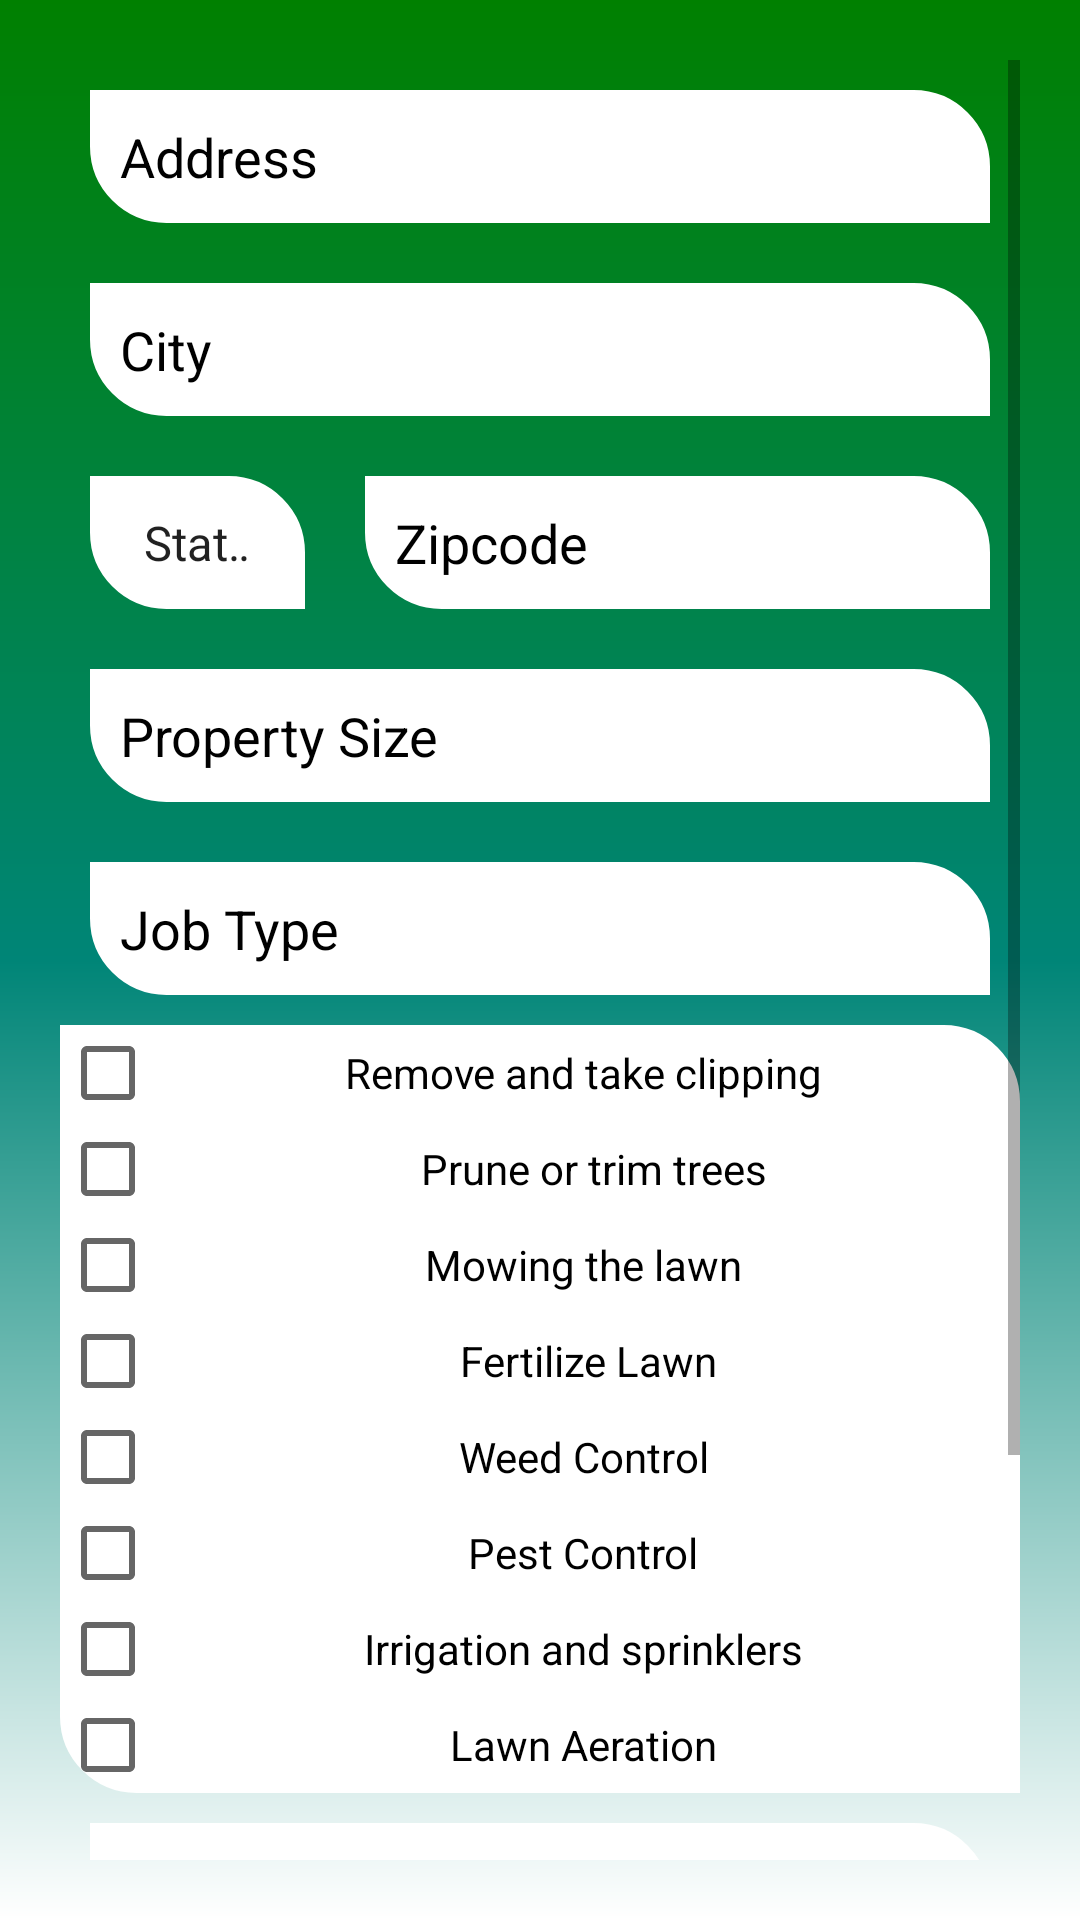

Here is an Android app screen rendered from its layout file. Give the layout XML and the strings, colors and styles it references.
<!-- AndroidManifest.xml: application theme AppTheme -->
<!-- res/layout/activity_add_property.xml -->
<?xml version="1.0" encoding="utf-8"?>
<LinearLayout android:orientation="vertical"
    xmlns:android="http://schemas.android.com/apk/res/android"
    xmlns:tools="http://schemas.android.com/tools"
    android:layout_width="match_parent"
    android:layout_height="match_parent"
    android:padding="20dp"
    tools:context=".PropertyOwner"
    android:background="@drawable/bg_gradient"
    xmlns:app="http://schemas.android.com/apk/res-auto">


    <ScrollView
        android:layout_width="match_parent"
        android:layout_height="match_parent">

        <LinearLayout
            android:layout_width="match_parent"
            android:layout_height="wrap_content"
            android:orientation="vertical" >

            <EditText
                android:id="@+id/ET_address"
                android:layout_width="match_parent"
                android:layout_height="wrap_content"
                android:layout_margin="10dp"
                android:background="@drawable/edit_txt_layout"
                android:ems="10"
                android:hint="@string/Address"
                android:padding="10dp"
                android:textColorHint="@color/BLACK" />

            <EditText
                android:id="@+id/ET_city"
                android:layout_width="match_parent"
                android:layout_height="wrap_content"
                android:layout_margin="10dp"
                android:background="@drawable/edit_txt_layout"
                android:ems="10"
                android:hint="@string/City"
                android:padding="10dp"
                android:textColorHint="@color/BLACK" />

            <LinearLayout
                android:layout_width="match_parent"
                android:layout_height="wrap_content"
                android:orientation="horizontal"
                android:weightSum="5">

                <Spinner
                    android:id="@+id/spinner2"
                    android:layout_width="wrap_content"
                    android:layout_height="match_parent"
                    android:layout_margin="10dp"
                    android:layout_weight="2"
                    android:background="@drawable/edit_txt_layout"
                    android:ems="10"
                    android:entries="@array/USA_State"
                    android:gravity="start"
                    android:padding="10dp"
                    android:hint="@string/State"

                    android:textColorHint="@color/BLACK" />

                <EditText
                    android:id="@+id/ET_zipCode"
                    android:layout_width="wrap_content"
                    android:layout_height="wrap_content"
                    android:layout_margin="10dp"
                    android:layout_weight="3"
                    android:background="@drawable/edit_txt_layout"
                    android:ems="10"
                    android:hint="@string/Zipcode"
                    android:inputType="text"
                    android:padding="10dp"
                    android:textColor="@color/BLACK"
                    android:textColorHint="@color/BLACK" />
            </LinearLayout>

            <EditText
                android:id="@+id/ET_PropertySize"
                android:layout_width="match_parent"
                android:layout_height="wrap_content"
                android:layout_margin="10dp"
                android:background="@drawable/edit_txt_layout"
                android:ems="10"
                android:hint="@string/Property_Size"
                android:padding="10dp"
                android:textColorHint="@color/BLACK" />

            <EditText
                android:id="@+id/ET_JobType"
                android:layout_width="match_parent"
                android:layout_height="wrap_content"
                android:layout_margin="10dp"
                android:background="@drawable/edit_txt_layout"
                android:ems="10"
                android:hint="@string/Job_Type"
                android:padding="10dp"
                android:textColorHint="@color/BLACK"
                android:enabled="false"/>

            <com.google.android.material.textfield.TextInputLayout
                android:layout_width="match_parent"
                android:layout_height="wrap_content"
                android:background="@drawable/edit_txt_layout"
                android:visibility="visible">

                <androidx.appcompat.widget.AppCompatCheckBox
                    android:id="@+id/CB_clippings"
                    android:layout_width="match_parent"
                    android:layout_height="wrap_content"
                    android:layout_gravity="center"
                    android:gravity="center"
                    android:text="@string/Clippings"
                    android:textColor="@color/BLACK" />

                <androidx.appcompat.widget.AppCompatCheckBox
                    android:id="@+id/CB_trimming"
                    android:layout_width="match_parent"
                    android:layout_height="wrap_content"
                    android:layout_gravity="center"
                    android:gravity="center"
                    android:text="@string/Trimming"
                    android:textColor="@color/BLACK" />

                <androidx.appcompat.widget.AppCompatCheckBox
                    android:id="@+id/CB_mowing"
                    android:layout_width="match_parent"
                    android:layout_height="wrap_content"
                    android:layout_gravity="center"
                    android:gravity="center"
                    android:text="@string/Mowing"
                    android:textColor="@color/BLACK" />

                <androidx.appcompat.widget.AppCompatCheckBox
                    android:id="@+id/CB_fertilization"
                    android:layout_width="match_parent"
                    android:layout_height="wrap_content"
                    android:layout_gravity="center"
                    android:gravity="center"
                    android:text="@string/Fertilization"
                    android:textColor="@color/BLACK" />

                <androidx.appcompat.widget.AppCompatCheckBox
                    android:id="@+id/CB_weed_Control"
                    android:layout_width="match_parent"
                    android:layout_height="wrap_content"
                    android:layout_gravity="center"
                    android:gravity="center"
                    android:text="@string/Weed_Control"
                    android:textColor="@color/BLACK" />

                <androidx.appcompat.widget.AppCompatCheckBox
                    android:id="@+id/CB_pest_Control"
                    android:layout_width="match_parent"
                    android:layout_height="wrap_content"
                    android:layout_gravity="center"
                    android:gravity="center"
                    android:text="@string/Pest_Control"
                    android:textColor="@color/BLACK" />

                <androidx.appcompat.widget.AppCompatCheckBox
                    android:id="@+id/CB_irrigation"
                    android:layout_width="match_parent"
                    android:layout_height="wrap_content"
                    android:layout_gravity="center"
                    android:gravity="center"
                    android:text="@string/Irrigation"
                    android:textColor="@color/BLACK" />

                <androidx.appcompat.widget.AppCompatCheckBox
                    android:id="@+id/CB_aeration"
                    android:layout_width="match_parent"
                    android:layout_height="wrap_content"
                    android:layout_gravity="center"
                    android:gravity="center"
                    android:text="@string/Aeration"
                    android:textColor="@color/BLACK" />
            </com.google.android.material.textfield.TextInputLayout>

            <EditText
                android:id="@+id/ET_Tools"
                android:layout_width="match_parent"
                android:layout_height="wrap_content"
                android:layout_margin="10dp"
                android:background="@drawable/edit_txt_layout"
                android:ems="10"
                android:hint="@string/Tools_Availability"
                android:padding="10dp"
                android:textColorHint="@color/BLACK"
                android:enabled="false"/>
            <com.google.android.material.textfield.TextInputLayout
                android:layout_width="match_parent"
                android:layout_height="wrap_content"
                android:background="@drawable/edit_txt_layout"
                android:visibility="visible">
            <androidx.appcompat.widget.AppCompatCheckBox
                android:id="@+id/CB_Yes"
                android:layout_width="match_parent"
                android:layout_height="wrap_content"
                android:layout_gravity="center"
                android:gravity="center"
                android:text="@string/Yes"
                android:textColor="@color/BLACK" />
            <androidx.appcompat.widget.AppCompatCheckBox
                android:id="@+id/CB_No"
                android:layout_width="match_parent"
                android:layout_height="wrap_content"
                android:layout_gravity="center"
                android:gravity="center"
                android:text="@string/No"
                android:textColor="@color/BLACK" />
            </com.google.android.material.textfield.TextInputLayout>

            <LinearLayout
                android:layout_width="match_parent"
                android:layout_height="wrap_content"
                android:orientation="horizontal"
                android:weightSum="3">

                <Button
                    android:id="@+id/btn_cancel"
                    style="@style/Widget.AppCompat.Button"
                    android:layout_width="wrap_content"
                    android:layout_height="wrap_content"
                    android:layout_margin="10dp"
                    android:layout_weight="1"
                    android:onClick="Cancel"
                    android:padding="10dp"
                    android:text="@string/Cancel" />

                <Button
                    android:id="@+id/btn_reset"
                    style="@style/Widget.AppCompat.Button"
                    android:layout_width="wrap_content"
                    android:layout_height="wrap_content"
                    android:layout_margin="10dp"
                    android:layout_weight="1"
                    android:onClick="ResetAll"
                    android:padding="10dp"
                    android:text="@string/Reset" />

                <Button
                    android:id="@+id/btn_submit"

                    style="@style/Widget.AppCompat.Button"
                    android:layout_width="wrap_content"
                    android:layout_height="wrap_content"
                    android:layout_margin="10dp"
                    android:layout_weight="1"
                    android:onClick="PostJob"
                    android:padding="10dp"
                    android:text="@string/Submit" />
            </LinearLayout>
        </LinearLayout>

    </ScrollView>
</LinearLayout>
<!-- resources referenced by this layout -->
<resources>
  <string-array name="USA_State">
          <item> State </item>
          <item> AL </item>
          <item> AK </item>
          <item> AZ </item>
          <item> AR </item>
          <item> CA </item>
          <item> CO </item>
          <item> CT </item>
          <item> DE </item>
          <item> DC </item>
          <item> FL </item>
          <item> GA </item>
          <item> HI </item>
          <item> ID </item>
          <item> IL </item>
          <item> IN </item>
          <item> IA </item>
          <item> KS </item>
          <item> KY </item>
          <item> LA </item>
          <item> ME </item>
          <item> MD </item>
          <item> MA </item>
          <item> MI </item>
          <item> MN </item>
          <item> MS </item>
          <item> MO </item>
          <item> MT </item>
          <item> NE </item>
          <item> NV </item>
          <item> NH </item>
          <item> NJ </item>
          <item> NM </item>
          <item> NY </item>
          <item> NC </item>
          <item> ND </item>
          <item> OH </item>
          <item> OK </item>
          <item> OR </item>
          <item> PA </item>
          <item> RI </item>
          <item> SC </item>
          <item> SD </item>
          <item> TN </item>
          <item> TX </item>
          <item> UT </item>
          <item> VT </item>
          <item> VA </item>
          <item> WA </item>
          <item> WV </item>
          <item> WI </item>
          <item> WY </item>
      </string-array>
  <color name="BLACK">#000000</color>
  <!-- drawable bg_gradient (drawable) -->
  <?xml version="1.0" encoding="utf-8"?>
  <shape xmlns:android="http://schemas.android.com/apk/res/android"
      android:shape="rectangle">
      <solid android:color="@color/WHITE" />
      <gradient android:startColor="@color/GREEN"
          android:centerColor="@color/colorPrimary"
          android:endColor="@color/WHITE"  android:angle="270"/>
  </shape>
  <!-- drawable edit_txt_layout (drawable) -->
  <?xml version="1.0" encoding="utf-8"?>
  <shape xmlns:android="http://schemas.android.com/apk/res/android"
          android:shape="rectangle">
      <solid android:color="@color/WHITE" />
      <stroke android:width="1dp" android:color="@color/WHITE" />
      <corners android:topRightRadius="25dp" android:bottomLeftRadius="25dp"/>
  </shape>
  <string name="Address">Address</string>
  <string name="Aeration">Lawn Aeration </string>
  <string name="Cancel">Cancel</string>
  <string name="City">City</string>
  <string name="Clippings"> Remove and take clipping </string>
  <string name="Fertilization">Fertilize Lawn</string>
  <string name="Irrigation">Irrigation and sprinklers </string>
  <string name="Job_Type">Job Type</string>
  <string name="Mowing">Mowing the lawn </string>
  <string name="No">No</string>
  <string name="Pest_Control"> Pest Control </string>
  <string name="Property_Size">Property Size</string>
  <string name="Reset">Reset</string>
  <string name="State">State</string>
  <string name="Submit">Submit</string>
  <string name="Tools_Availability">Do you have tools?</string>
  <string name="Trimming"> Prune or trim trees</string>
  <string name="Weed_Control"> Weed Control </string>
  <string name="Yes">Yes</string>
  <string name="Zipcode">Zipcode</string>
  <style name="AppTheme" parent="Theme.AppCompat.Light.NoActionBar">
          
          <item name="colorPrimary">@color/colorPrimary</item>
          <item name="colorPrimaryDark">@color/colorPrimaryDark</item>
          <item name="colorAccent">@color/colorAccent</item>
      </style>
  <color name="WHITE">#FFFFFF</color>
  <color name="GREEN">#008000</color>
  <color name="colorPrimary">#008577</color>
  <color name="colorPrimaryDark">#00574B</color>
  <color name="colorAccent">#D81B60</color>
</resources>
